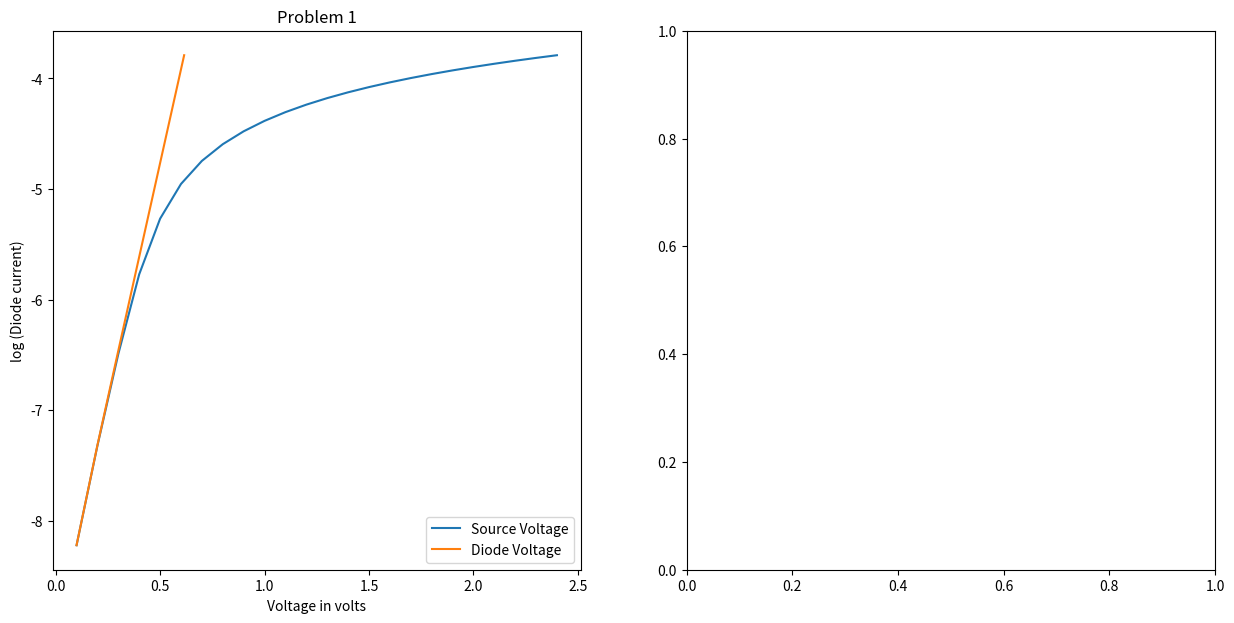

The matplotlib source for this figure: (Note: this script raises an exception after producing the figure.)
from scipy.optimize import fsolve
import matplotlib.pyplot as plt
import numpy as np
import scipy.constants as ct
from scipy.optimize import leastsq
import warnings

# Constants required for calculation
n_constant = 1.7  # Ideality factor
R_constant = 11e3  # Resistor value in series with diode
T_coeff1 = 350  # Temperature coefficient: Problem 1
T_coeff2 = 375  # Temperature coefficient: Problem 2
ISat_constant = 1e-9  # Saturation current of the diode
q = ct.physical_constants["atomic unit of charge"][0]  # atomic unit of charge value
k = ct.physical_constants["Boltzmann constant"][0]  # Boltzmann constant
A = 1e-8  # Area of cross-section of the diode
RES_ERR_THRESH = 10e-5  # Initial residual threshold for the diode current
res_avg = 1

# Ignore the warnings generated by leastsq operations
warnings.simplefilter("ignore")

# Problem 1
# to initialize the voltage range for the diode
Vs_init = np.arange(0.1, 2.5, 0.1)  # voltage range of 0.1 V to 2.5 V with step size of 0.1(given)
step_size = (2.5 - 0.1) / 0.1
V = [1 for i in range(int(step_size + 1))]  # Creates a list with step_size number of 1000's


# the diode equation
def diode_current_1(Vd, Is, n, T):
    return Is * (np.exp((Vd * q) / (n * k * T)) - 1)  # Returns Is=current through the diode


# equation for nodal analysis on the circuit
# Err value should be 0 when the value of V and Vd are correctly chosen
def errorFunc(Vd, V, R, Is, n, T):
    Err = (Vd / R) - (V / R) + diode_current_1(Vd, Is, n, T)
    return Err


# to find the voltage across the diode that gives the least error
diode_voltage = fsolve(errorFunc, V, args=(Vs_init, R_constant, ISat_constant, n_constant, T_coeff1))
diode_current = diode_current_1(diode_voltage, ISat_constant, n_constant, T_coeff1)

# plot
fig, (axis1, axis2) = plt.subplots(1, 2, figsize=(15, 7))
axis1.set_title("Problem 1")
axis1.set_ylabel("log (Diode current)")
axis1.set_xlabel("Voltage in volts")

axis1.plot(Vs_init, np.log10(diode_current),
           label="Source Voltage")  # Plot between the source voltage and diode current
axis1.plot(diode_voltage, np.log10(diode_current),
           label="Diode Voltage")  # Plot between diode voltage and diode current
axis1.legend()  # to include the legends in the plot

# Problem 2
# parameters unknown
# constants are initialised as array so as to get the output currents in array
# given constants
n = [1.5]  # Ideality factor of the diode
R = [10e3]  # Resistance in series with the diode
phi = [0.8]  # Barrier height for the diode

f = open("DiodeIV.txt", 'r')  # to read a text file in python
lines = f.readlines()  # Read the text file line by line

# Initialize the values of source voltages and diode currents as lists
Vs_list = []
Id_list = []  # current through diode

for line in lines:
    a = line.strip().split()
    Vs_list.append(a[0])
    Id_list.append(a[1])

# to convert list of strings to an array for calculations
Vs_arr = [float(i) for i in Vs_list]
Id_arr = [float(i) for i in Id_list]


# Diode current equation
# Vd = Vs - (I * R)
def diode_current_2(Is, Vs, R, n, I):
    return Is * (np.exp((((Vs - (I * R)) * q) / (n * k * T_coeff2))) - 1)


# Define the equation for the saturation current of the diode
def I_saturation(phi):
    return (A * (T_coeff2 ** 2) * np.exp(-phi * q / (k * T_coeff2)))


# Define the residual functions
# objective is to find the actual values for Phi, Ideality, and the Resistor
# identical residual functions
def residual_phi(phi, n, R):
    Is_temp = I_saturation(phi)
    return np.absolute(Id_arr - diode_current_2(Is_temp, Vs_arr, R, n, Id_arr))


def residual_n(n, phi, R):
    Is_temp = I_saturation(phi)
    return np.absolute(Id_arr - diode_current_2(Is_temp, Vs_arr, R, n, Id_arr))


def residual_R(R, n, phi):
    Is_temp = I_saturation(phi)
    return np.absolute(Id_arr - diode_current_2(Is_temp, Vs_arr, R, n, Id_arr))


# Use a loop until the desired value converges to an accurate value within an error
# threshold
# Use count to keep track of the number of iterations before the convergence
count = 1

while (res_avg > RES_ERR_THRESH):
    # least squares optimization to get the values of R, phi and n
    R = leastsq(residual_R, R[0], args=(n[0], phi[0]))
    # print("LeastSq (R): " + str(R))
    phi = leastsq(residual_phi, phi[0], args=(n[0], R[0]))
    # print("LeastSq: (phi)" + str(R[0]))
    n = leastsq(residual_n, n[0], args=(phi[0], R[0]))

    # average size of the errors at each data point
    # Get the average residual
    res_avg = np.average(np.absolute(residual_phi(phi[0], n[0], R[0])))

    # Tracking parameters
    print("< Iter#: {0} ; phi: {1:.4f} ; n: {2:.4f} ; R: {3:.2f} ; Residual: {4:.3e} >" \
          .format(count, phi[0][0], n[0][0], R[0][0], res_avg))

    # Increment the tracking count for every iteration
    count += 1

# Indexed predicted values
R_pred = R[0][0]
n_pred = n[0][0]
phi_pred = phi[0][0]


#  print the iteration number and the values of the 3 parameters to track the progress following each iteration
print("\n\nEstimated resistance (R): {0:.2f} \u03A9".format(R_pred))
print("Estimated ideality factor (n): {0:.2f}".format(n_pred))
print("Estimated phi: {0:.3f}".format(phi_pred))
print("Number of iterations to converge: {0}".format(count))

# Initialise the diode voltage for prediction
Vd_init = [1 for i in range(len(Vs_arr))]

# saturation current, diode voltage, diode current based upon predicted values of phi
Is_pred = I_saturation(phi_pred)
predicted_diode_voltage = fsolve(errorFunc, Vd_init, args=(Vs_arr, R_pred, Is_pred, n_pred, T_coeff2))
predicted_diode_current = diode_current_1(predicted_diode_voltage, Is_pred, n_pred, T_coeff2)

# Plot
axis2.set_xlabel("Source voltage in volts")
axis2.set_ylabel("log (Diode current)")
axis2.set_title("Problem 2")

# Plot of source voltage and actual diode current
axis2.plot(Vs_arr[1:], np.log10(Id_arr[1:]), label="Actual")

# Plot of source voltage and predicted diode current
axis2.plot(Vs_arr[1:], np.log10(predicted_diode_current[1:]), label="Predicted")
axis2.legend()
plt.show()
